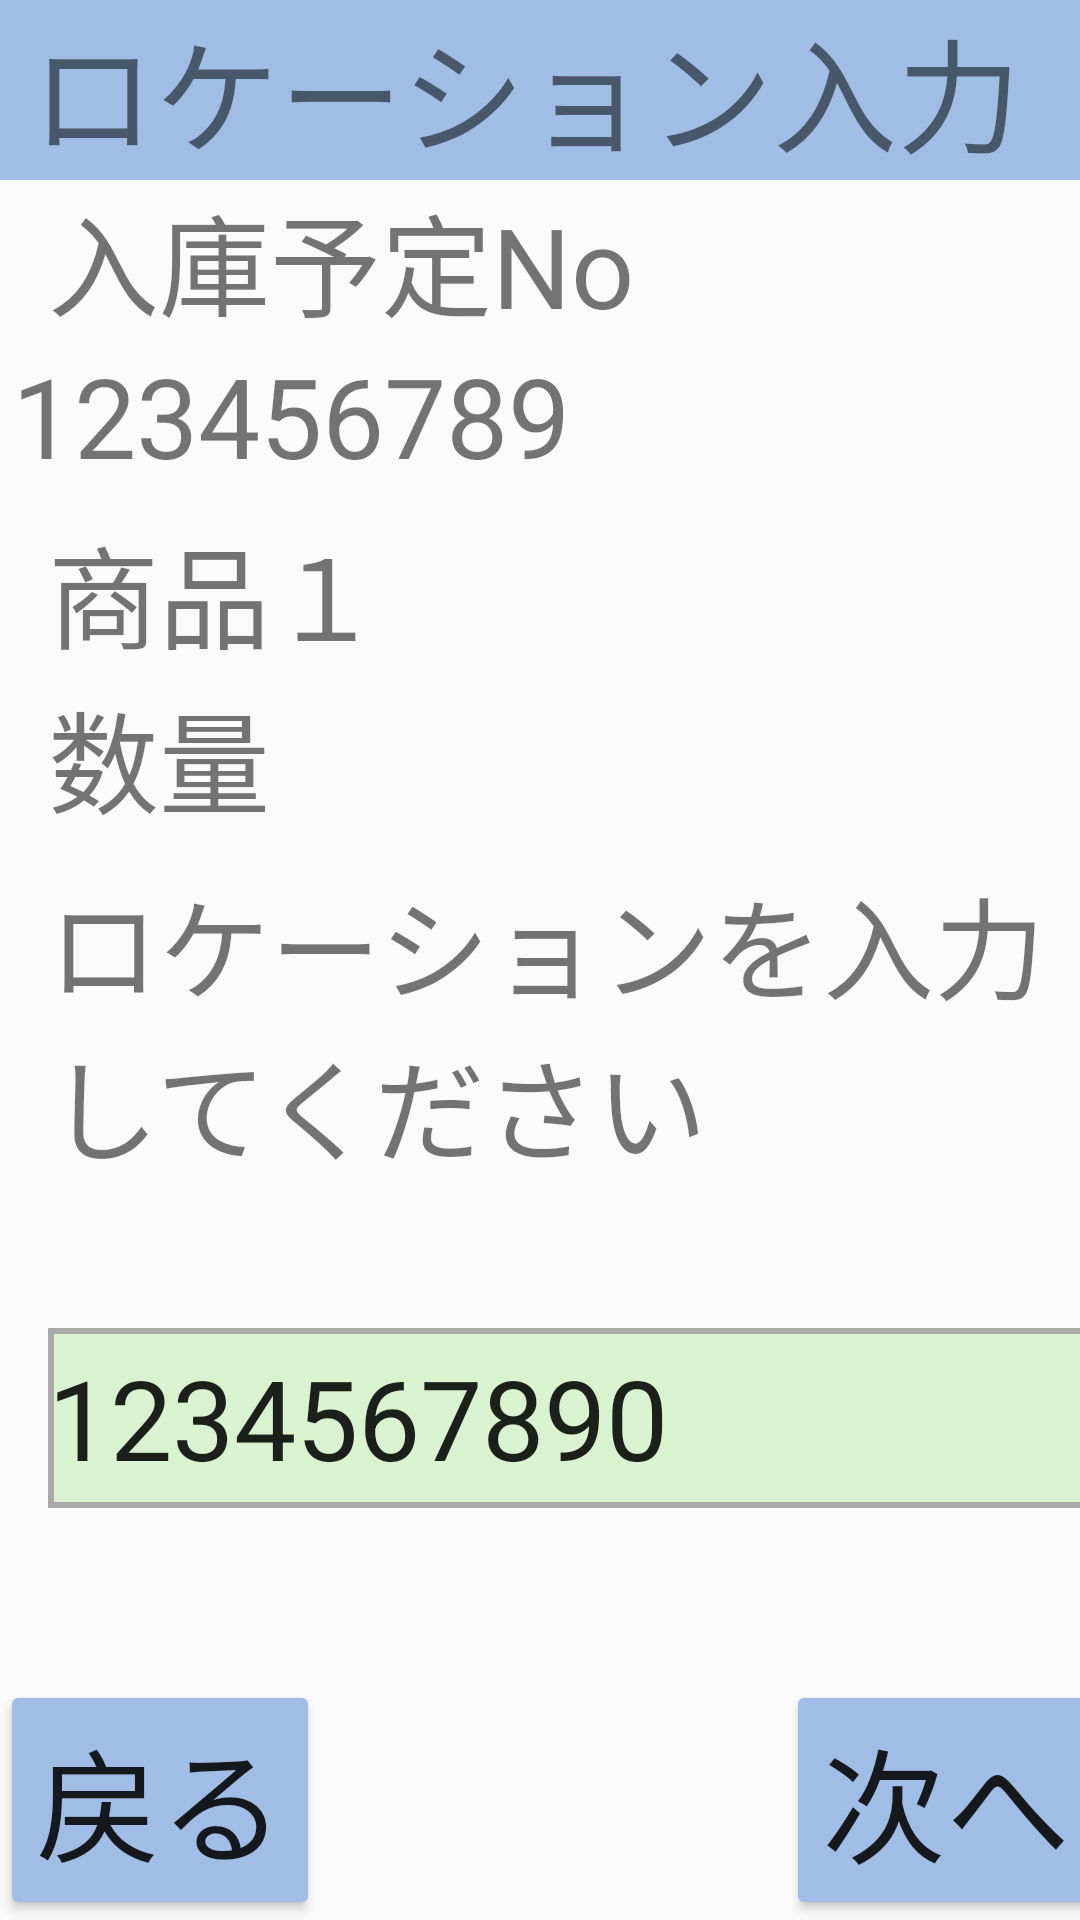

Android layout source for this screen:
<!-- AndroidManifest.xml: application theme Theme.KyoueiHTApplication -->
<!-- res/layout/nyuko_location.xml -->
<?xml version="1.0" encoding="utf-8"?>
<androidx.constraintlayout.widget.ConstraintLayout xmlns:android="http://schemas.android.com/apk/res/android"
    xmlns:app="http://schemas.android.com/apk/res-auto"
    android:layout_width="match_parent"
    android:layout_height="match_parent">


    <TextView
        android:id="@+id/title"
        android:layout_width="384dp"
        android:layout_height="wrap_content"
        android:background="#A0BDE6"
        android:text=" ロケーション入力"
        android:textSize="20pt"
        app:layout_constraintStart_toStartOf="parent"
        app:layout_constraintTop_toTopOf="parent" />

    <Button
        android:id="@+id/back_btn"
        android:layout_width="wrap_content"
        android:layout_height="wrap_content"
        android:backgroundTint="#A0BDE6"
        android:text="戻る"
        android:textSize="20pt"
        app:layout_constraintBottom_toBottomOf="parent"
        app:layout_constraintStart_toStartOf="parent" />

    <Button
        android:id="@+id/next_btn"
        android:layout_width="wrap_content"
        android:layout_height="wrap_content"
        android:layout_marginStart="164dp"
        android:backgroundTint="#A0BDE6"
        android:text="次へ"
        android:textSize="20pt"
        app:layout_constraintBottom_toBottomOf="parent"
        app:layout_constraintEnd_toEndOf="parent"
        app:layout_constraintStart_toEndOf="@+id/back_btn" />

    <TextView
        android:id="@+id/input_number_text"
        android:layout_width="wrap_content"
        android:layout_height="wrap_content"
        android:layout_marginStart="16dp"
        android:text="入庫予定No"
        android:textSize="18pt"
        app:layout_constraintStart_toStartOf="parent"
        app:layout_constraintTop_toBottomOf="@+id/title" />

    <TextView
        android:id="@+id/input_number"
        android:layout_width="352dp"
        android:layout_height="57dp"
        android:layout_marginStart="16dp"
        android:layout_marginEnd="16dp"
        android:text="123456789"
        android:textSize="18pt"
        app:layout_constraintEnd_toEndOf="parent"
        app:layout_constraintStart_toStartOf="parent"
        app:layout_constraintTop_toBottomOf="@+id/input_number_text" />

    <TextView
        android:id="@+id/number"
        android:layout_width="86dp"
        android:layout_height="57dp"
        android:layout_marginStart="16dp"
        android:layout_marginTop="112dp"
        android:layout_marginEnd="16dp"
        android:text="数量"
        android:textSize="18pt"
        app:layout_constraintEnd_toEndOf="parent"
        app:layout_constraintHorizontal_bias="0.0"
        app:layout_constraintStart_toStartOf="parent"
        app:layout_constraintTop_toBottomOf="@+id/input_number_text" />

    <TextView
        android:id="@+id/plan_num"
        android:layout_width="266dp"
        android:layout_height="57dp"
        android:layout_marginEnd="16dp"
        android:text=""
        android:textSize="18pt"
        app:layout_constraintEnd_toEndOf="parent"
        app:layout_constraintStart_toEndOf="@+id/number"
        app:layout_constraintTop_toBottomOf="@+id/selected_goods" />

    <TextView
        android:id="@+id/message"
        android:layout_width="352dp"
        android:layout_height="110dp"
        android:layout_marginStart="16dp"
        android:layout_marginTop="3dp"
        android:text="ロケーションを入力してください"
        android:textSize="18pt"
        app:layout_constraintStart_toStartOf="parent"
        app:layout_constraintTop_toBottomOf="@+id/plan_num" />

    <EditText
        android:id="@+id/location_number"
        android:layout_width="352dp"
        android:layout_height="60dp"
        android:layout_marginStart="16dp"
        android:layout_marginTop="45dp"
        android:background="@drawable/kurobuti"
        android:digits="0123456789"
        android:ems="10"
        android:inputType="number"
        android:maxLength="14"
        android:text="1234567890"
        android:textSize="18pt"
        app:layout_constraintStart_toStartOf="parent"
        app:layout_constraintTop_toBottomOf="@+id/message" />

    <TextView
        android:id="@+id/selected_goods"
        android:layout_width="352dp"
        android:layout_height="57dp"
        android:layout_marginStart="16dp"
        android:text="商品１"
        android:textSize="18pt"
        app:layout_constraintStart_toStartOf="parent"
        app:layout_constraintTop_toBottomOf="@+id/input_number" />

</androidx.constraintlayout.widget.ConstraintLayout>
<!-- resources referenced by this layout -->
<resources>
  <!-- drawable kurobuti (drawable) -->
  <?xml version="1.0" encoding="utf-8"?>
  <shape xmlns:android="http://schemas.android.com/apk/res/android"
      android:shape="rectangle">
      <solid android:color="#D9F2D0"/>
      <stroke android:width="2dp" android:color="#AAAAAA" />
  </shape>
  <style name="Theme.KyoueiHTApplication" parent="android:Theme.Material.Light.NoActionBar" />
</resources>
